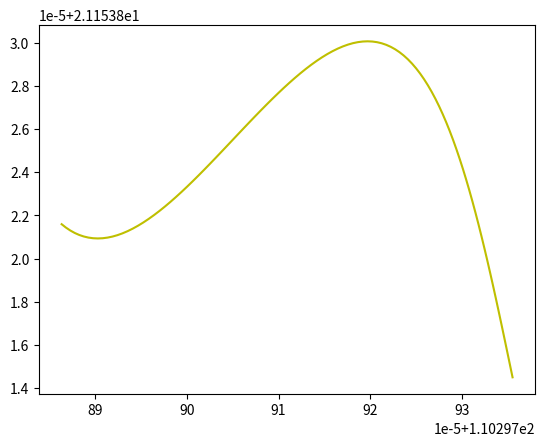

Reproduce this figure in Python.
# -------------------------------
# fusion.py
# author:恩
# version:4.2
# -------------------------------

import matplotlib.pyplot as plt
from matplotlib.lines import Line2D
from scipy import interpolate
import numpy as np
from scipy.special import comb
import math

z_speed = 18 -4 # 直道速度
s_speed = 12 -4 # 弯道速度
j_speed = 10 -4  # 缓冲速度

# ----------------------------My_function-----------------------------------------------
# ----------------动态图的类------------------------
class Point_Move:
    showverts = True
    offset = 0.00001  # 距离偏差设置

    def __init__(self,ox, oy, flg_x, flg_y):
        # 创建figure（绘制面板）、创建图表（axes）
        self.fig, self.ax = plt.subplots()
        # 设置标题
        self.ax.set_title('Click and drag a point to move it')
        # 设置坐标轴范围
        self.ax.set_xlim((min(ox) - 0.00005, max(ox) + 0.00005))
        self.ax.set_ylim((min(oy) - 0.00005, max(oy) + 0.00005))
        self.ax.plot(ox, oy, '-y')
        self.ax.plot(flg_x,flg_y,'bo')
        self.x = ox
        self.y = oy
        # 绘制2D的动画line
        self.line = Line2D(self.x, self.y, linewidth=1, ls="--",
                           marker='o', markerfacecolor='r',
                           animated=True)
        self.ax.add_line(self.line)
        # 标志值设为none
        self._ind = None
        # 设置画布，方便后续画布响应事件
        canvas = self.fig.canvas
        canvas.mpl_connect('draw_event', self.draw_callback)
        canvas.mpl_connect('button_press_event', self.button_press_callback)
        canvas.mpl_connect('button_release_event', self.button_release_callback)
        canvas.mpl_connect('motion_notify_event', self.motion_notify_callback)
        self.canvas = canvas
        plt.grid()
        for i in range(len(self.x)):
            plt.text(self.x[i] + 0.000005, self.y[i] + 0.000005, str(i), weight="bold", color="k", fontsize=7)
        plt.show()

    ''
    ''
    ' -------------------动作一:界面重新绘制------------------------------- '

    # 界面重新绘制:draw_event
    def draw_callback(self, event):
        self.background = self.canvas.copy_from_bbox(self.ax.bbox)
        self.ax.draw_artist(self.line)
        self.canvas.blit(self.ax.bbox)

    ''
    ''

    # -------------------函数:识别按下的点----------------------------------
    def get_ind_under_point(self, event):
        'get the index of the vertex under point if within epsilon tolerance'
        # 在公差允许的范围内，求出鼠标点下顶点坐标的数值
        # x1,y1 and x2,y2对应当前点坐标
        xt, yt = np.array(self.x), np.array(self.y)  # xt = [x1 , x2 ]    yt  =  [y1   ,  y2]
        d = np.sqrt((xt - event.xdata) ** 2 + (yt - event.ydata) ** 2)  # 计算鼠标对应点到该点的距离
        indseq = np.nonzero(np.equal(d, np.amin(d)))[0]  # 找到按下的点并计算点对应的索引
        ind = indseq[0]  # 把对应点的索引拿出来
        # 如果在公差范围内，则返回ind的值
        if d[ind] >= self.offset:
            ind = None
        return ind

    ''
    ''

    # ---------------动作二：鼠标被按下-----------------------------
    # ---------------鼠标被按下，立即计算最近的顶点下标----------------------
    def button_press_callback(self, event):
        'whenever a mouse button is pressed'

        # --------不做处理的情况-----------
        if not self.showverts: return
        if event.inaxes == None: return
        if event.button != 1: return
        # --------不做处理的情况-----------

        # 把参数传进对象
        self._ind = self.get_ind_under_point(event)

    ''
    ''

    # -----------------------动作三:鼠标被释放---------------------------
    # ------------------鼠标释放后，清空、重置------------------------
    def button_release_callback(self, event):
        'whenever a mouse button is released'
        # --------不做处理的情况-----------
        if not self.showverts: return
        if event.button != 1: return
        # --------不做处理的情况-----------
        self._ind = None  # ind恢复None

    ''
    ''

    # -------------------动作四:鼠标移动----------------------------
    # ----------------鼠标移动的事件-------------------
    def motion_notify_callback(self, event):
        'on mouse movement'
        # --------不做处理的情况-----------
        if not self.showverts: return
        if self._ind is None: return
        if event.inaxes is None: return
        if event.button != 1: return
        # --------不做处理的情况-----------
        # 更新数据
        x, y = event.xdata, event.ydata
        self.x[self._ind] = x
        self.y[self._ind] = y
        # 根据更新的数值，重新绘制图形
        self.line = Line2D(self.x, self.y, linewidth=1, ls="--",
                           marker='o', markerfacecolor='r',
                           animated=True)
        self.ax.add_line(self.line)
        # 恢复背景
        self.canvas.restore_region(self.background)
        self.ax.draw_artist(self.line)
        self.canvas.blit(self.ax.bbox)

def interpolate_points(x, y ,n):
    # 计算参数化曲线的参数 t
    t = np.linspace(0, 1, len(x))

    # 创建插值函数
    tck, u = interpolate.splprep([x, y], s=0)

    # 在曲线上均匀取样n个点
    t_new = np.linspace(0, 1, (len(x)-1)*n+1)
    interpolated_points = interpolate.splev(t_new, tck)

    # 提取插值点的 x 和 y 坐标数组
    interpolated_x = interpolated_points[0]
    interpolated_y = interpolated_points[1]

    return interpolated_x, interpolated_y


def s_bend(x_list, y_list, amp, num, turn=0):
    def draw_curve(x1, y1, x2, y2, amplitude, dir, start_flg, end_flg):
        # 坐标轴变换
        def transform_x(x, y):
            return x * np.cos(angle) - y * np.sin(angle)

        def transform_y(x, y):
            return x * np.sin(angle) + y * np.cos(angle)

        # 计算两点之间的距离和角度
        dx = x2 - x1
        dy = y2 - y1
        distance = np.sqrt(dx ** 2 + dy ** 2) * 2
        angle = np.arctan2(dy, dx)

        if dir == 0:
            # 生成 x 坐标点，取周期的前半部分
            if start_flg == 1:
                x = np.linspace(-distance / 4, distance / 2, num)
            elif end_flg == 1:
                x = np.linspace(0, distance * 3 / 4, num)
            else:
                x = np.linspace(0, distance / 2, num)

            # 计算对应的 y 坐标点，使用正弦函数，并根据振幅进行调整
            y = amplitude * np.sin((2 * np.pi / distance) * x)
            new_x = transform_x(x, y) + x1
            new_y = transform_y(x, y) + y1

        else:
            # 生成 x 坐标点，取周期的后半部分
            if start_flg == 1:
                x = np.linspace(-distance / 4, distance / 2, num)
            elif end_flg == 1:
                x = np.linspace(0, distance * 3 / 4, num)
            else:
                x = np.linspace(0, distance / 2, num)

            # 计算对应的 y 坐标点，使用正弦函数，并根据振幅进行调整
            y = -amplitude * np.sin((2 * np.pi / distance) * x)

            # 坐标轴变换
            new_x = transform_x(x, y) + x1
            new_y = transform_y(x, y) + y1

        return new_x, new_y

    xx = []
    yy = []

    # 遍历相邻的坐标点，绘制余弦曲线和坐标点
    for i in range(len(x_list) - 2):
        if i % 2 == 0:
            if turn == 1:
                dir = 1
            else:
                dir = 0
        else:
            if turn == 1:
                dir = 0
            else:
                dir = 1
        if i == 0:
            start_flg = 1
        else:
            start_flg = 0
        if i == len(x_list) - 3:
            end_flg = 1
        else:
            end_flg = 0
        x_1 = (x_list[i] + x_list[i + 1]) / 2
        y_1 = (y_list[i] + y_list[i + 1]) / 2
        x_2 = (x_list[i + 1] + x_list[i + 2]) / 2
        y_2 = (y_list[i + 1] + y_list[i + 2]) / 2

        # 绘制曲线
        out_x, out_y = draw_curve(x_1, y_1, x_2, y_2, amp, dir, start_flg, end_flg)
        xx = np.append(xx, out_x)
        yy = np.append(yy, out_y)

    xx = xx.tolist()
    yy = yy.tolist()

    return xx, yy


def ring(x, y, radius, angle_1, angle_2, num):
    arc_points_x = []
    arc_points_y = []
    angles = np.linspace(angle_1, angle_2, num)
    circle_points_x = x + radius * np.cos(angles)
    circle_points_y = y + radius * np.sin(angles)
    arc_points_x.extend(circle_points_x)
    arc_points_y.extend(circle_points_y)

    return arc_points_x,arc_points_y

def bezier_curve_interpolation(x, y,num):
    n = len(x) - 1  # 控制点数量
    t = np.linspace(0, 1, num)  # 参数化曲线的参数

    curve_x = np.zeros(num)
    curve_y = np.zeros(num)

    for i, t_val in enumerate(t):
        point = np.zeros(2)
        for j in range(n + 1):
            coefficient = comb(n, j) * t_val**j * (1 - t_val)**(n - j)
            point += coefficient * np.array([x[j], y[j]])
        curve_x[i] = point[0]
        curve_y[i] = point[1]

    return curve_x, curve_y

def insert_point(x1, y1, x2, y2, num):
    dx = (x2 - x1 ) / (num + 1)
    dy = (y2 - y1 ) / (num + 1)
    xx = np.linspace(x1 + dx, x2 - dx, num)
    yy = np.linspace(y1 + dy, y2 - dy, num)
    xx = xx.tolist()
    yy = yy.tolist()

    return xx,yy

def calculate_curvature(x, y):
    # 计算曲线上各点的曲率
    dx_dt = np.gradient(x)
    dy_dt = np.gradient(y)
    d2x_dt2 = np.gradient(dx_dt)
    d2y_dt2 = np.gradient(dy_dt)

    curvature = np.abs(d2x_dt2 * dy_dt - dx_dt * d2y_dt2) / (dx_dt ** 2 + dy_dt ** 2) ** 1.5
    return curvature

def filter_points(x, y, threshold):
    # 根据曲率筛选点
    curvature = calculate_curvature(x, y)
    filtered_x = []
    filtered_y = []
    for i in range(len(x)):
        if curvature[i] >= threshold:
            if i % 4 == 0:
                filtered_x.append(x[i])
                filtered_y.append(y[i])

        else:
            # if i < len(x)-1 and curvature[i+1] >= threshold:
            #     filtered_x.append(x[i-2])
            #     filtered_y.append(y[i-2])
            #     filtered_x.append(x[i])
            #     filtered_y.append(y[i])

            if i % 22 == 0:
                filtered_x.append(x[i])
                filtered_y.append(y[i])

    return filtered_x, filtered_y

def speed_planning(x, y):
    speed = []
    value = 1.9e-06
    last_dis = 100
    for i in range(len(x) - 1):
        dis = np.sqrt((x[i+1] - x[i]) ** 2 + (y[i+1] - y[i]) ** 2)
        # print(dis)
        if dis <= value: #距离阈值
            if last_dis > value:
                speed[i - 1] = j_speed #速度缓冲
            speed.append(s_speed)
        else:
            speed.append(z_speed)
        last_dis = dis

    speed.append(z_speed)

    return speed


# ---------------经纬度转平面坐标系（LLA--->NEU）------------------------
def gps_LLAtoNEU(a, b, sa, sb):
    longitude = a
    latitude = b
    start_longitude = sa
    start_latitude = sb
    c = []
    d = []
    n = len(a)
    earth = 6378137  # 地球半径，单位：m
    pi = 3.1415926535898
    for i in range(n):
        now_longitude = longitude[i]
        now_latitude = latitude[i]
        rad_latitude1 = start_latitude * pi / 180
        rad_latitude2 = now_latitude * pi / 180
        rad_longitude1 = start_longitude * pi / 180
        rad_longitude2 = now_longitude * pi / 180
        aaa = rad_latitude1 - rad_latitude2
        bbb = rad_longitude1 - rad_longitude2
        distance = 2 * math.asin(math.sqrt(pow(math.sin(aaa / 2), 2) + math.cos(rad_latitude1)
                                           * math.cos(rad_latitude2) * pow(math.sin(bbb / 2), 2)))
        distance = distance * earth
        ccc = math.sin(rad_longitude2 - rad_longitude1) * math.cos(rad_latitude2)
        ddd = math.cos(rad_latitude1) * math.sin(rad_latitude2) - math.sin(rad_latitude1) \
              * math.cos(rad_latitude2) * math.cos(rad_longitude2 - rad_longitude1)
        angle = math.atan2(ccc, ddd) * 180 / pi
        if angle < 0:
            angle = angle + 360
        angle2 = (450 - angle) * pi / 180
        px = distance * math.cos(angle2)
        py = distance * math.sin(angle2)
        c.append(px)
        d.append(py)

    return c, d


# 按NEU坐标系显示
def myplot_NEU(outx, outy, xi, yi):
    neux, neuy = gps_LLAtoNEU(outx, outy, outx[0], outy[0])
    neuxi, neuyi = gps_LLAtoNEU(xi, yi, outx[0], outy[0])

    fig2, ax2 = plt.subplots()
    for i in range(len(neux)):
        ii = i + 1
        ax2.plot(neux[i], neuy[i], 'or')
        if i < len(neux):
            ax2.text(neux[i] + 0.00001, neuy[i] + 0.00001, str(i), weight="bold", color="k", fontsize=7)

    ax2.plot(neuxi, neuyi, '-y')
    ax2.plot(neux, neuy, '--r')
    plt.show()

# ----------------------------My_function-----------------------------------------------

if __name__ == '__main__':
    flg_x = [110.29789, 110.29792, 110.297951, 110.297974]
    flg_y = [21.153831, 21.15382, 21.153809, 21.153797]
    bar_num = 3
    ox, oy = s_bend(flg_x[:bar_num], flg_y[:bar_num], 0.00001, 100)
    plt.plot(ox, oy, 'y-')
    plt.show()